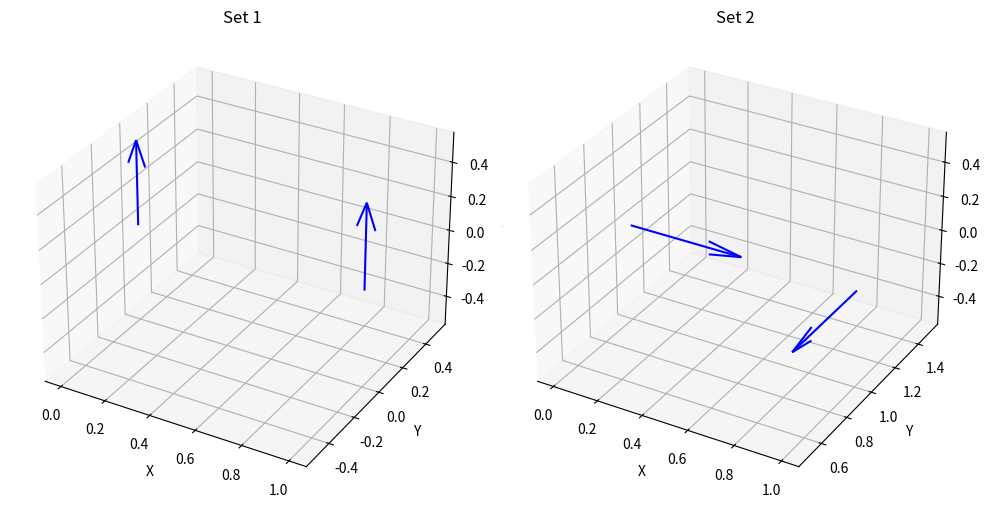

Reproduce this figure in Python.
'''
1. draw 3D poses with direction vectors
2. the begin of the vector is position, direction is normal direction of quaternion.
'''

import numpy as np
import matplotlib.pyplot as plt
from mpl_toolkits.mplot3d import Axes3D  # <-- Required for '3d' projection
from scipy.spatial.transform import Rotation as R

def set_axes_equal(ax):
    """Set 3D plot axes to equal scale."""
    x_limits = ax.get_xlim3d()
    y_limits = ax.get_ylim3d()
    z_limits = ax.get_zlim3d()

    x_range = abs(x_limits[1] - x_limits[0])
    x_middle = np.mean(x_limits)
    y_range = abs(y_limits[1] - y_limits[0])
    y_middle = np.mean(y_limits)
    z_range = abs(z_limits[1] - z_limits[0])
    z_middle = np.mean(z_limits)

    max_range = max([x_range, y_range, z_range])

    ax.set_xlim3d([x_middle - max_range/2, x_middle + max_range/2])
    ax.set_ylim3d([y_middle - max_range/2, y_middle + max_range/2])
    ax.set_zlim3d([z_middle - max_range/2, z_middle + max_range/2])

def quaternion_to_direction(q):
    rot = R.from_quat(q)
    return rot.apply([0, 0, 1])  # Z-axis direction

def draw_pose(ax, position, quaternion, color='blue'):
    direction = quaternion_to_direction(quaternion)
    ax.quiver(*position, *direction, length=0.5, normalize=True, color=color)

def plot_pose_sets(pose_sets):
    num_sets = len(pose_sets)
    fig = plt.figure(figsize=(5 * num_sets, 5))
    
    for i, poses in enumerate(pose_sets):
        ax = fig.add_subplot(1, num_sets, i + 1, projection='3d')
        ax.set_title(f'Set {i + 1}')
        ax.set_xlabel('X')
        ax.set_ylabel('Y')
        ax.set_zlabel('Z')
        for pos, quat in poses:
            draw_pose(ax, pos, quat)
        set_axes_equal(ax)
        # ax.set_box_aspect([1, 1, 1])
        ax.grid(True)
    
    plt.tight_layout()
    plt.show()

# Example usage
pose_sets = [
    [([0, 0, 0], [0, 0, 0, 1]), ([1, 0, 0], [0, 0, np.sin(np.pi/4), np.cos(np.pi/4)])],
    [([0, 1, 0], [0, np.sin(np.pi/4), 0, np.cos(np.pi/4)]), ([1, 1, 0], [np.sin(np.pi/4), 0, 0, np.cos(np.pi/4)])]
]

plot_pose_sets(pose_sets)
